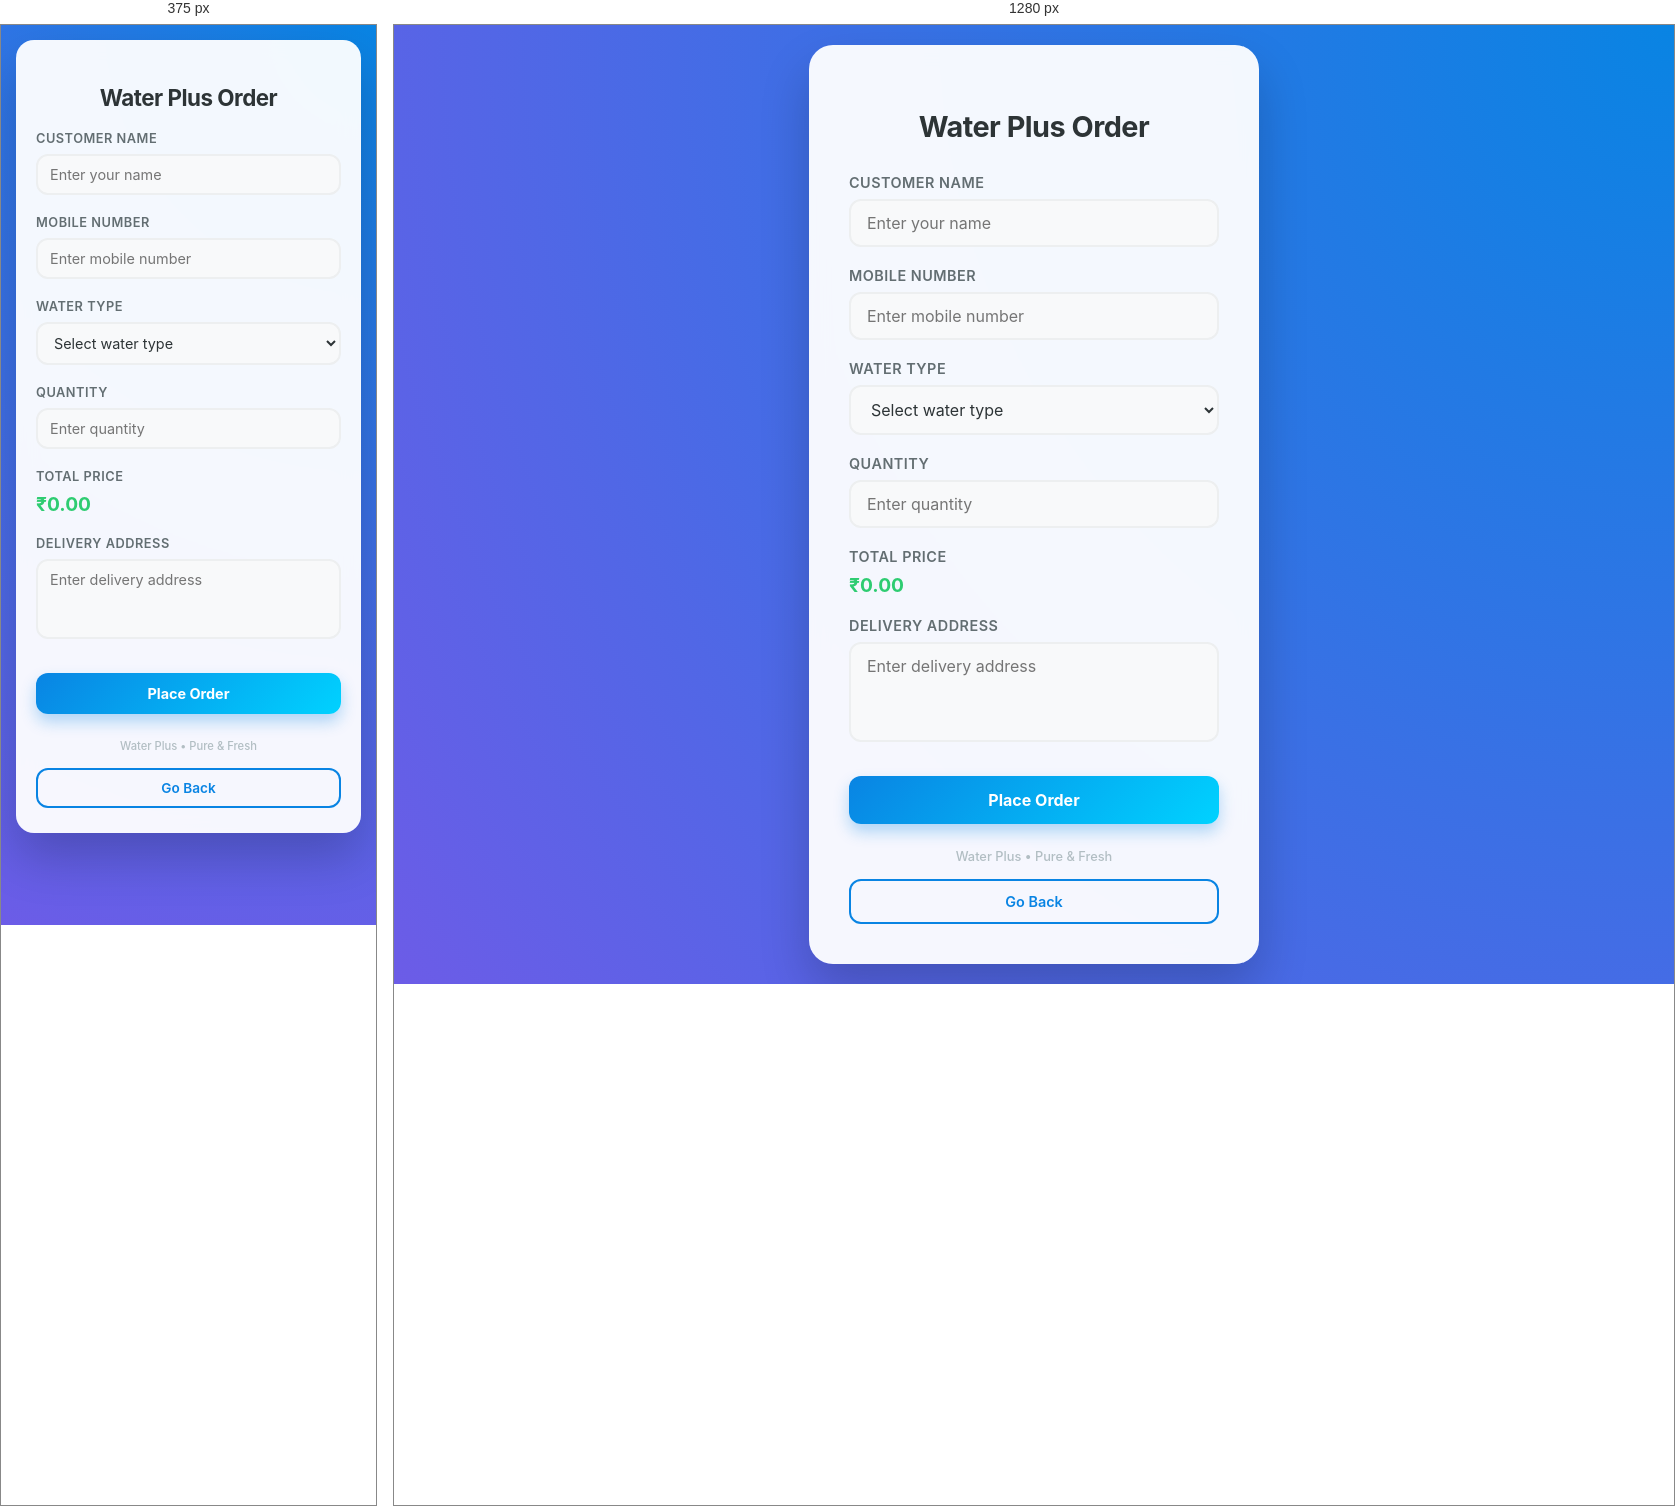
Rendered at 375 px and 1280 px, left to right.

<!-- file: orders.html -->
<!DOCTYPE html>
<html lang="en">

<head>
  <meta charset="UTF-8" />
  <meta name="viewport" content="width=device-width, initial-scale=1.0" />
  <title>Water Plus | Order</title>
  <link rel="stylesheet" href="../CSS/orders.css" />
</head>

<body>

  <div class="order-card">
    <h2>Water Plus Order</h2>

    <div class="form-group">
      <label>Customer Name</label>
      <input type="text" placeholder="Enter your name" />
    </div>

    <div class="form-group">
      <label>Mobile Number</label>
      <input type="number" placeholder="Enter mobile number" />
    </div>

    <div class="form-group">
      <label>Water Type</label>
      <select id="productSelect">
        <option value="">Select water type</option>
      </select>
    </div>

    <div class="form-group">
      <label>Quantity</label>
      <input type="number" id="quantityInput" placeholder="Enter quantity" min="1" />
    </div>

    <div class="form-group">
      <label>Total Price</label>
      <div id="totalPriceDisplay" style="font-size: 1.2rem; font-weight: bold; color: #2ecc71;">₹0.00</div>
    </div>

    <div class="form-group">
      <label>Delivery Address</label>
      <textarea id="addressInput" placeholder="Enter delivery address"></textarea>
    </div>

    
    <button id="orderBtn" class="order-btn">Place Order</button>

    <div class="footer-text">Water Plus • Pure & Fresh</div>
    <a href="../pages/user_dashboard.html" class="home-btn">Go Back</a>

  </div>

</body>

<script src="../JavaScript/config.js"></script>
<script src="../JavaScript/order.js"></script>

</html>

/* @media block from orders.css */
@media (max-width: 600px) {

  body {
    padding: 15px;
    align-items: flex-start; /* top align */
  }

  .order-card {
    padding: 25px 20px;
    border-radius: 18px;
  }

  .order-card h2 {
    font-size: 1.4rem;
    margin-bottom: 20px;
  }

  .form-group label {
    font-size: 0.8rem;
  }

  .form-group input,
  .form-group select,
  .form-group textarea {
    padding: 10px 12px;
    font-size: 0.9rem;
  }

  textarea {
    height: 80px;
  }

  .order-btn {
    padding: 12px;
    font-size: 0.9rem;
  }

  .home-btn {
    padding: 10px;
    font-size: 0.85rem;
  }

  .footer-text {
    font-size: 0.7rem;
  }

}